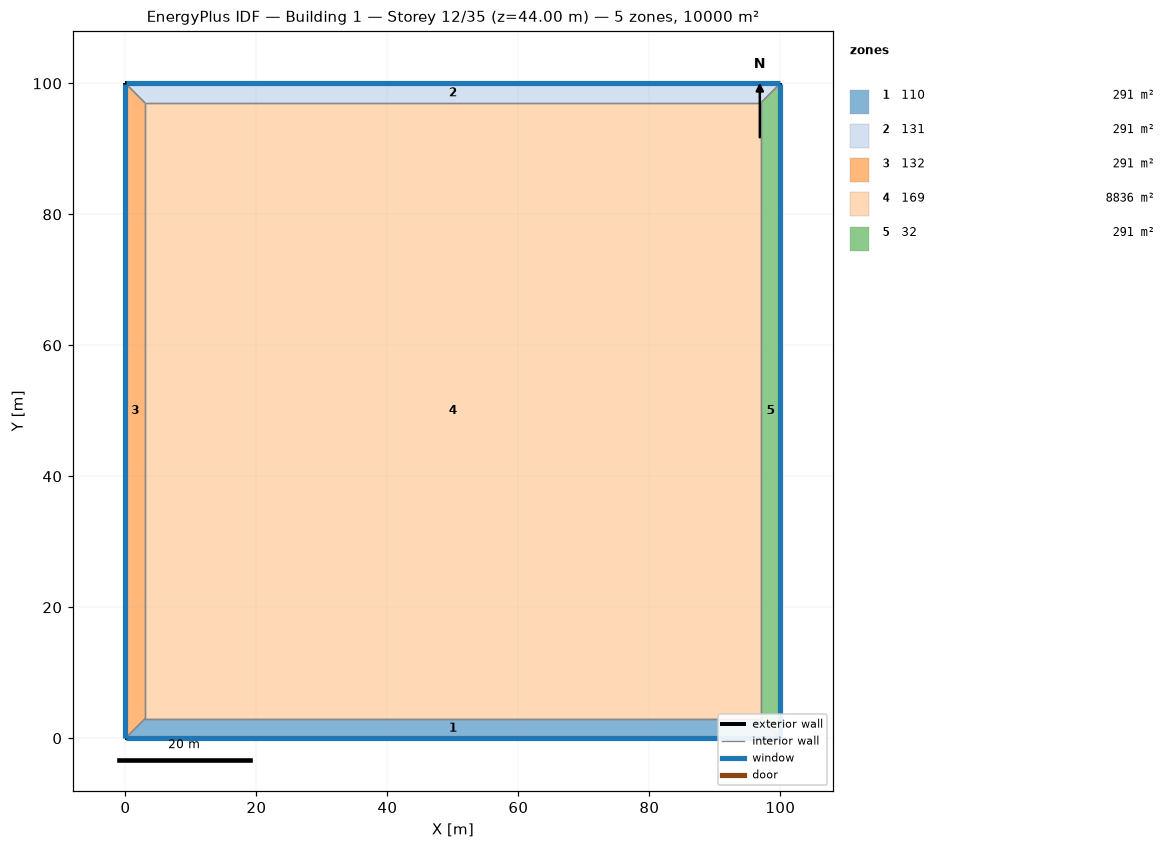
=== STOREY PLAN SPEC (per zone: floor XY polygon, exterior-wall plan segments, windows/doors) ===
zone 1: 110  (291.0 m²)
  floor: (100.00, 0.00) (0.00, 0.00) (3.00, 3.00) (97.00, 3.00)
  exterior wall: (0.00, 0.00) – (100.00, 0.00)  [100.0 m]
    window: (0.03, 0.00) – (99.97, 0.00)  [220.0 m²]
  interior walls: 3
zone 2: 131  (291.0 m²)
  floor: (0.00, 100.00) (100.00, 100.00) (97.00, 97.00) (3.00, 97.00)
  exterior wall: (100.00, 100.00) – (0.00, 100.00)  [100.0 m]
    window: (99.97, 100.00) – (0.03, 100.00)  [220.0 m²]
  interior walls: 3
zone 3: 132  (291.0 m²)
  floor: (0.00, 0.00) (0.00, 100.00) (3.00, 97.00) (3.00, 3.00)
  exterior wall: (0.00, 100.00) – (0.00, 0.00)  [100.0 m]
    window: (0.00, 99.97) – (0.00, 0.03)  [220.0 m²]
  interior walls: 3
zone 4: 169  (8836.0 m²)
  floor: (3.00, 3.00) (3.00, 97.00) (97.00, 97.00) (97.00, 3.00)
  interior walls: 4
zone 5: 32  (291.0 m²)
  floor: (100.00, 100.00) (100.00, 0.00) (97.00, 3.00) (97.00, 97.00)
  exterior wall: (100.00, 0.00) – (100.00, 100.00)  [100.0 m]
    window: (100.00, 0.03) – (100.00, 99.97)  [220.0 m²]
  interior walls: 3

=== DERIVED (storey summary) ===
Building: Building 1
Storey: 12 of 35  (floor level z = 44.00 m)
Storey gross floor area: 10000.0 m²
Zones on this storey: 5
  - 110: floor 291.0 m²; exterior wall 100.0 m (400.0 m²); 1 window(s) 220.0 m²; WWR 55.0%
  - 131: floor 291.0 m²; exterior wall 100.0 m (400.0 m²); 1 window(s) 220.0 m²; WWR 55.0%
  - 132: floor 291.0 m²; exterior wall 100.0 m (400.0 m²); 1 window(s) 220.0 m²; WWR 55.0%
  - 169: floor 8836.0 m²
  - 32: floor 291.0 m²; exterior wall 100.0 m (400.0 m²); 1 window(s) 220.0 m²; WWR 55.0%
Zone adjacency (shared interzone walls):
  - 110 ↔ 132
  - 110 ↔ 169
  - 110 ↔ 32
  - 131 ↔ 132
  - 131 ↔ 169
  - 131 ↔ 32
  - 132 ↔ 169
  - 169 ↔ 32